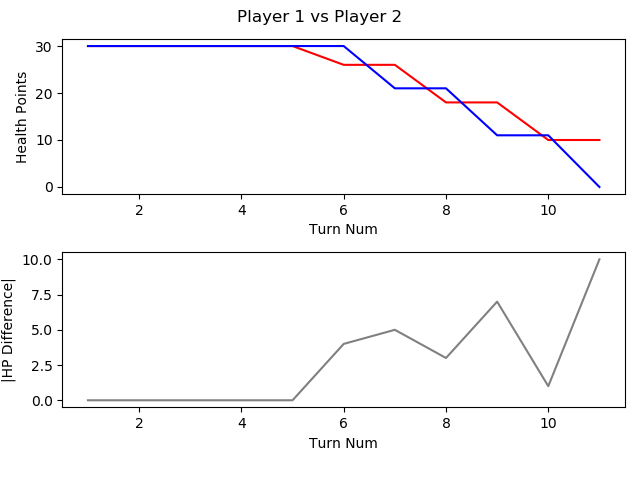

Data behind this chart, as committed beside it:
, TURN_NO, P1_HEALTH, P2_HEALTH, CURRENT_PLAYER, AMOUNTHEALEDTHISTURN, NUMATTACKSTHISTURN, NUMCARDSDRAWNTHISTURN, NUMCARDSPLAYEDTHISTURN, NUMCARDSTODRAW, NUMELEMENTALSPLAYEDLASTTURN, NUMELEMENTALSPLAYEDTHISTURN, NUMFRIENDLYMINIONSTHATATTACKEDTHISTURN, NUMFRIENDLYMINIONSTHATDIEDTHISTURN, NUMMINIONSPLAYEDTHISTURN, NUMMINIONSPLAYERKILLEDTHISTURN, NUMOPTIONSPLAYEDTHISTURN, NUMSECRETSPLAYEDTHISGAME, NUMSPELLSPLAYEDTHISGAME, NUMTIMESHEROPOWERUSEDTHISGAME, REMAININGMANA, TOTALMANASPENTTHISGAME, USEDMANATHISTURN
1, 1, 30, 30, P1 FitzVonGerald, 0, 0, 1, 0, 0, 0, 0, 0, 0, 0, 0, 0, 0, 0, 0, 1, 0, 0
2, 2, 30, 30, P2 RehHausZuckFuchs, 0, 0, 1, 0, 0, 0, 0, 0, 0, 0, 0, 0, 0, 0, 0, 1, 0, 0
3, 3, 30, 30, P1 FitzVonGerald, 0, 0, 1, 0, 0, 0, 0, 0, 0, 0, 0, 0, 0, 0, 0, 2, 0, 0
4, 4, 30, 30, P2 RehHausZuckFuchs, 0, 0, 1, 2, 0, 0, 0, 0, 0, 1, 0, 2, 0, 1, 0, 0, 3, 2
5, 5, 30, 30, P1 FitzVonGerald, 0, 0, 1, 1, 0, 0, 0, 0, 0, 1, 0, 1, 0, 0, 0, 0, 3, 3
6, 6, 26, 30, P2 RehHausZuckFuchs, 0, 0, 1, 1, 0, 0, 0, 1, 0, 1, 0, 4, 0, 1, 1, 0, 6, 3
7, 7, 26, 21, P1 FitzVonGerald, 0, 0, 1, 1, 0, 0, 0, 2, 0, 0, 0, 4, 0, 1, 0, 2, 5, 2
8, 8, 18, 21, P2 RehHausZuckFuchs, 0, 0, 1, 2, 0, 0, 0, 3, 0, 2, 0, 6, 0, 1, 1, 0, 10, 4
9, 9, 18, 11, P1 FitzVonGerald, 0, 0, 1, 3, 0, 0, 0, 2, 0, 2, 0, 6, 0, 1, 0, 0, 10, 5
10, 10, 10, 11, P2 RehHausZuckFuchs, 0, 0, 1, 1, 0, 0, 0, 4, 3, 0, 5, 6, 0, 1, 1, 0, 15, 5
11, 11, 10, 0, P1 FitzVonGerald, 0, 0, 1, 1, 0, 0, 0, 2, 0, 1, 0, 4, 0, 1, 0, 3, 13, 3
